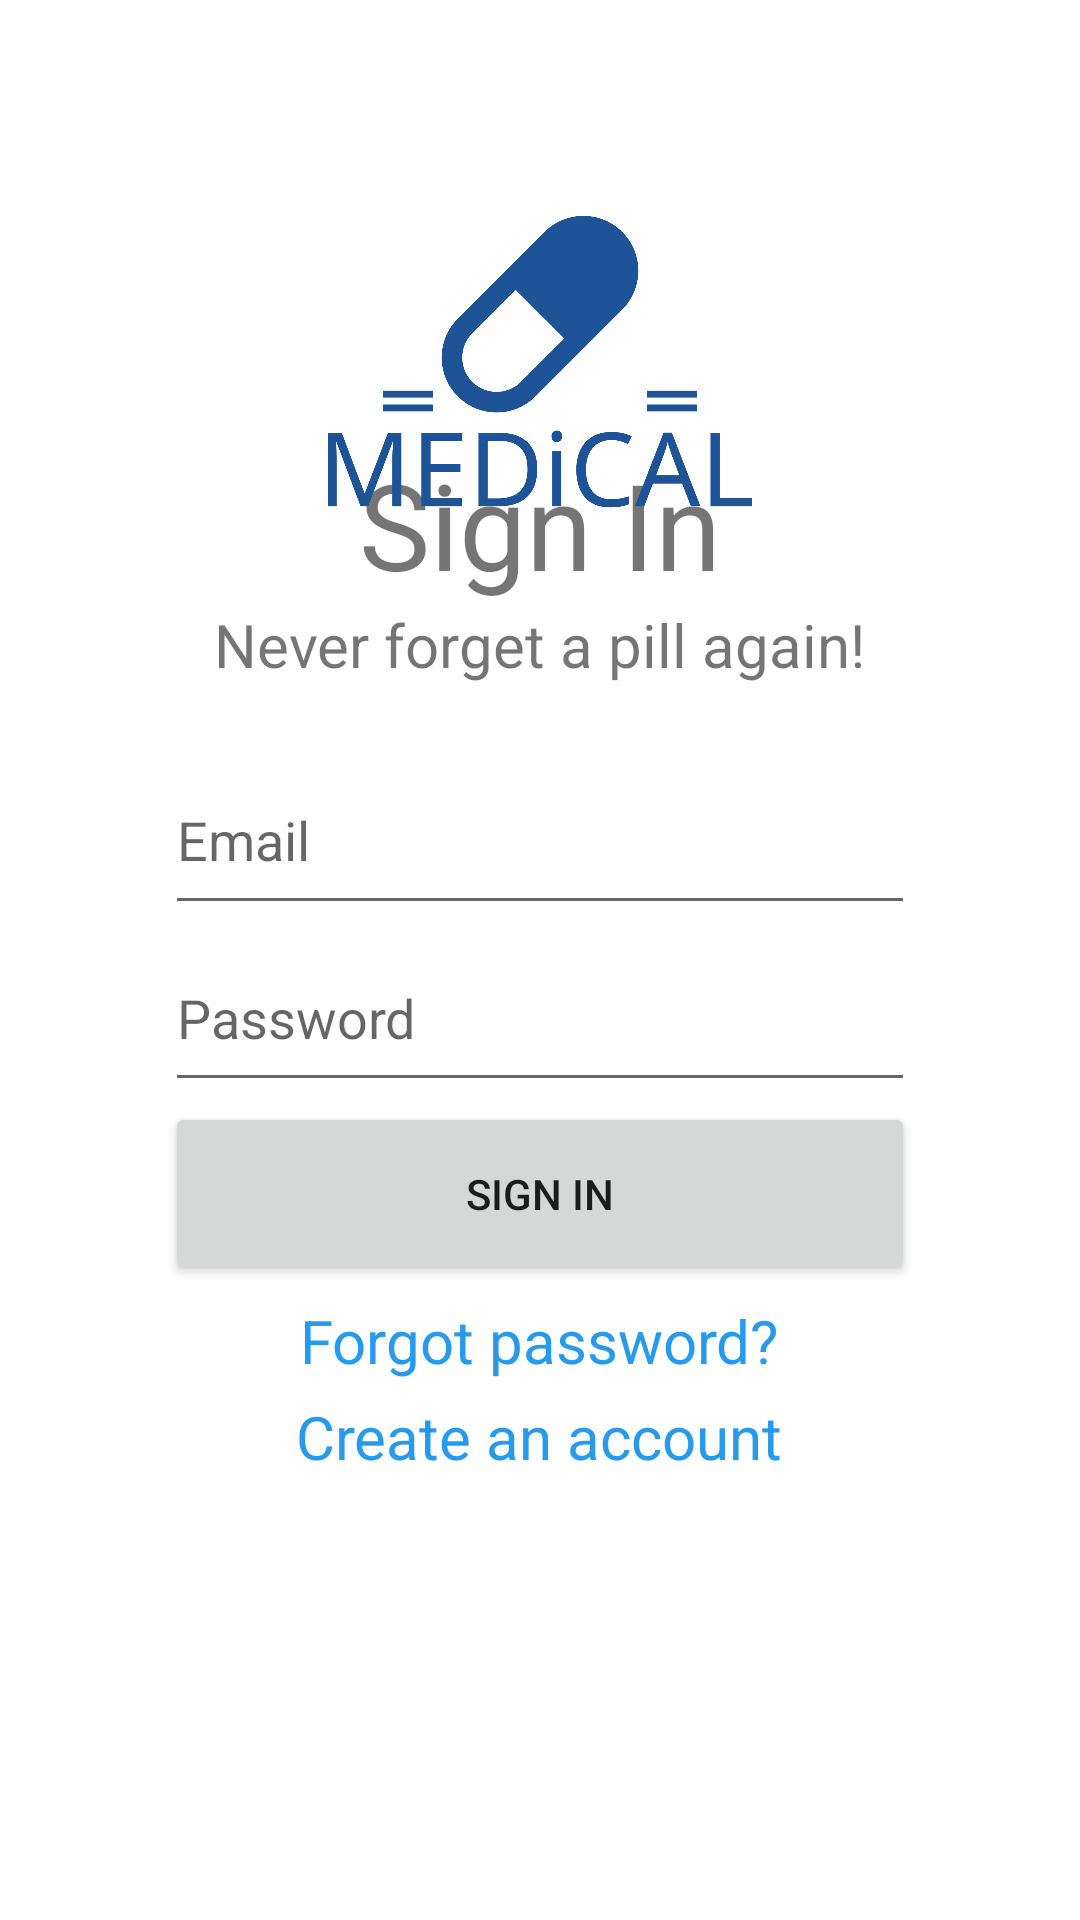

Produce the Android XML layout that renders to this screen, including the resource entries it uses.
<!-- AndroidManifest.xml: application theme Theme.FYDP -->
<!-- res/layout/activity_login.xml -->
<?xml version="1.0" encoding="utf-8"?>
<androidx.constraintlayout.widget.ConstraintLayout xmlns:android="http://schemas.android.com/apk/res/android"
    xmlns:app="http://schemas.android.com/apk/res-auto"
    xmlns:tools="http://schemas.android.com/tools"
    android:layout_width="match_parent"
    android:layout_height="match_parent"
    android:background="@android:color/background_light"
    tools:context=".ui.login.LoginPage">

    <LinearLayout
        android:layout_width="250dp"
        android:layout_height="wrap_content"
        android:layout_alignParentTop="true"
        android:layout_centerHorizontal="true"
        android:orientation="vertical"
        app:layout_constraintBottom_toBottomOf="parent"
        app:layout_constraintEnd_toEndOf="parent"
        app:layout_constraintStart_toStartOf="parent"
        app:layout_constraintTop_toTopOf="parent"
        android:layout_gravity="center_horizontal">

        <TextView
            android:id="@+id/mainText"
            android:layout_width="wrap_content"
            android:layout_height="wrap_content"
            android:layout_gravity="center_horizontal"
            android:text="Sign In"
            android:textSize="40sp" />
        <TextView
            android:id="@+id/subText"
            android:layout_width="wrap_content"
            android:layout_height="wrap_content"
            android:layout_gravity="center_horizontal"
            android:text="Never forget a pill again!"
            android:textSize="20sp" />
        <Space
            android:layout_width="250dp"
            android:layout_height="20dp" />
        <EditText
            android:id="@+id/emailInput"
            android:layout_width="match_parent"
            android:layout_height="60dp"
            android:ems="10"
            android:hint="Email"
            android:inputType="textEmailAddress" />

        <EditText
            android:id="@+id/passInput"
            android:layout_width="match_parent"
            android:layout_height="59dp"
            android:ems="10"
            android:hint="Password"
            android:inputType="textPassword" />

        <Button
            android:id="@+id/signInButton"
            android:layout_width="match_parent"
            android:layout_height="61dp"
            android:text="Sign In" />

        <TextView
            android:id="@+id/forgotPassText"
            android:layout_width="wrap_content"
            android:layout_height="wrap_content"
            android:layout_gravity="center_horizontal"
            android:text="Forgot password?"
            android:textColor="@color/blue_700"
            android:layout_marginTop="5sp"
            android:textSize="20sp" />

        <TextView
            android:id="@+id/createText"
            android:layout_width="wrap_content"
            android:layout_height="wrap_content"
            android:layout_gravity="center_horizontal"
            android:text="Create an account"
            android:textColor="@color/blue_700"
            android:layout_marginTop="5sp"
            android:textSize="20sp" />


    </LinearLayout>

    <ImageView
        android:id="@+id/top_image"
        android:layout_width="match_parent"
        android:layout_height="100dp"
        android:layout_marginTop="72dp"
        android:scaleType="fitCenter"
        android:src="@drawable/logo_no_tag"
        app:layout_constraintEnd_toEndOf="parent"
        app:layout_constraintHorizontal_bias="0.0"
        app:layout_constraintStart_toStartOf="parent"
        app:layout_constraintTop_toTopOf="parent" />
</androidx.constraintlayout.widget.ConstraintLayout>
<!-- resources referenced by this layout -->
<resources>
  <color name="blue_700">#289AEC</color>
  <!-- drawable logo_no_tag: png bitmap (drawable, 58216 bytes) -->
  <style name="Theme.FYDP" parent="Theme.MaterialComponents.DayNight.DarkActionBar">
          
          <item name="colorPrimary">@color/blue_500</item>
          <item name="colorPrimaryVariant">@color/blue_700</item>
          <item name="colorOnPrimary">@color/white</item>
          
          <item name="colorSecondary">@color/teal_200</item>
          <item name="colorSecondaryVariant">@color/teal_700</item>
          <item name="colorOnSecondary">@color/black</item>
          
          <item name="android:statusBarColor">?attr/colorPrimaryVariant</item>
          
      </style>
  <color name="blue_500">#86B6F6</color>
  <color name="white">#FFFFFFFF</color>
  <color name="teal_200">#FF03DAC5</color>
  <color name="teal_700">#FF018786</color>
  <color name="black">#FF000000</color>
</resources>
